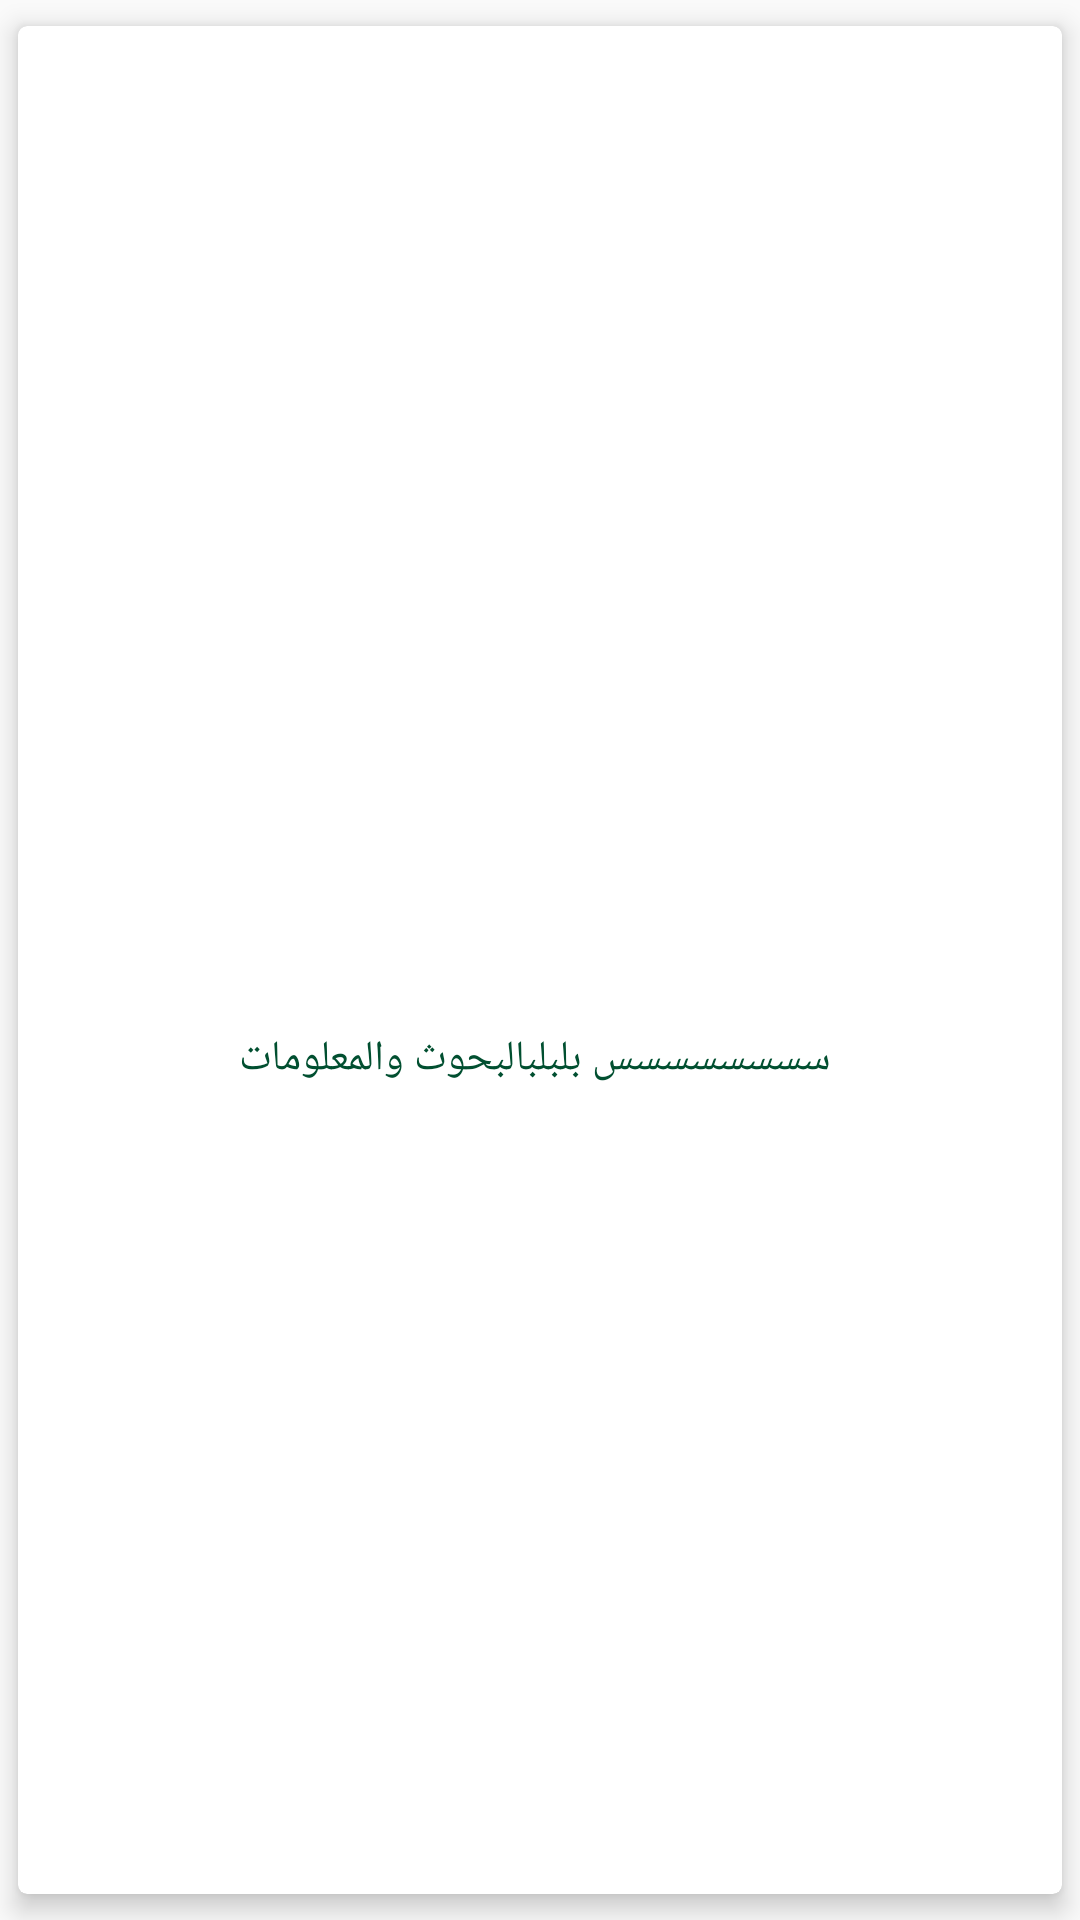

This screen was rendered from an Android layout file. Write that file and the resources it references.
<!-- AndroidManifest.xml: application theme AppTheme -->
<!-- res/layout/adapter_dashboard_layout.xml -->
<?xml version="1.0" encoding="utf-8"?>
<LinearLayout xmlns:android="http://schemas.android.com/apk/res/android"
    xmlns:card_view="http://schemas.android.com/apk/res-auto"
    android:layout_width="150dp"
    android:layout_marginLeft="8dp"
    android:layout_marginRight="8dp"
    android:layout_height="150dp"
    android:orientation="vertical">

    <android.support.v7.widget.CardView
        xmlns:android="http://schemas.android.com/apk/res/android"
        xmlns:card_view="http://schemas.android.com/apk/res-auto"
        android:layout_width="match_parent"
        android:id="@+id/card_griditem"
        android:layout_height="match_parent"
        card_view:cardUseCompatPadding="true"
        card_view:cardElevation="5dp"

        card_view:cardCornerRadius="3dp">

        <LinearLayout
            android:layout_width="match_parent"
            android:layout_height="match_parent"
            android:orientation="vertical">

            <ImageView
                android:id="@+id/img"
                android:layout_width="50dp"
                android:layout_height="50dp"
                android:layout_gravity="center"
                android:layout_margin="8dp"
                android:scaleType="fitXY"
                android:src="@drawable/ic_login"
                android:tint="@android:color/holo_orange_dark" />

            <TextView
                android:id="@+id/name"
                android:layout_width="match_parent"
                android:layout_height="match_parent"
                android:gravity="center"
                android:padding="5dp"
                android:lineSpacingExtra="10dp"
                android:text=" سسسسسسسس بلبلبالبحوث والمعلومات"
                android:textColor="#014f30"
                android:textSize="14sp" />

        </LinearLayout>


    </android.support.v7.widget.CardView>




</LinearLayout>
<!-- resources referenced by this layout -->
<resources>
  <style name="AppTheme" parent="Theme.AppCompat.Light.NoActionBar">
          
          <item name="colorPrimary">@color/colorPrimary</item>
          <item name="colorPrimaryDark">@color/colorPrimaryDark</item>
          <item name="colorAccent">@color/colorAccent</item>
  
          <item name="drawerArrowStyle">@style/DrawerIconStyle</item>
      </style>
  <color name="colorPrimary">#014f30</color>
  <color name="colorPrimaryDark">#014f30</color>
  <color name="colorAccent">#014f30</color>
  <style name="DrawerIconStyle" parent="Widget.AppCompat.DrawerArrowToggle">
          <item name="color">@android:color/white</item>
      </style>
</resources>
